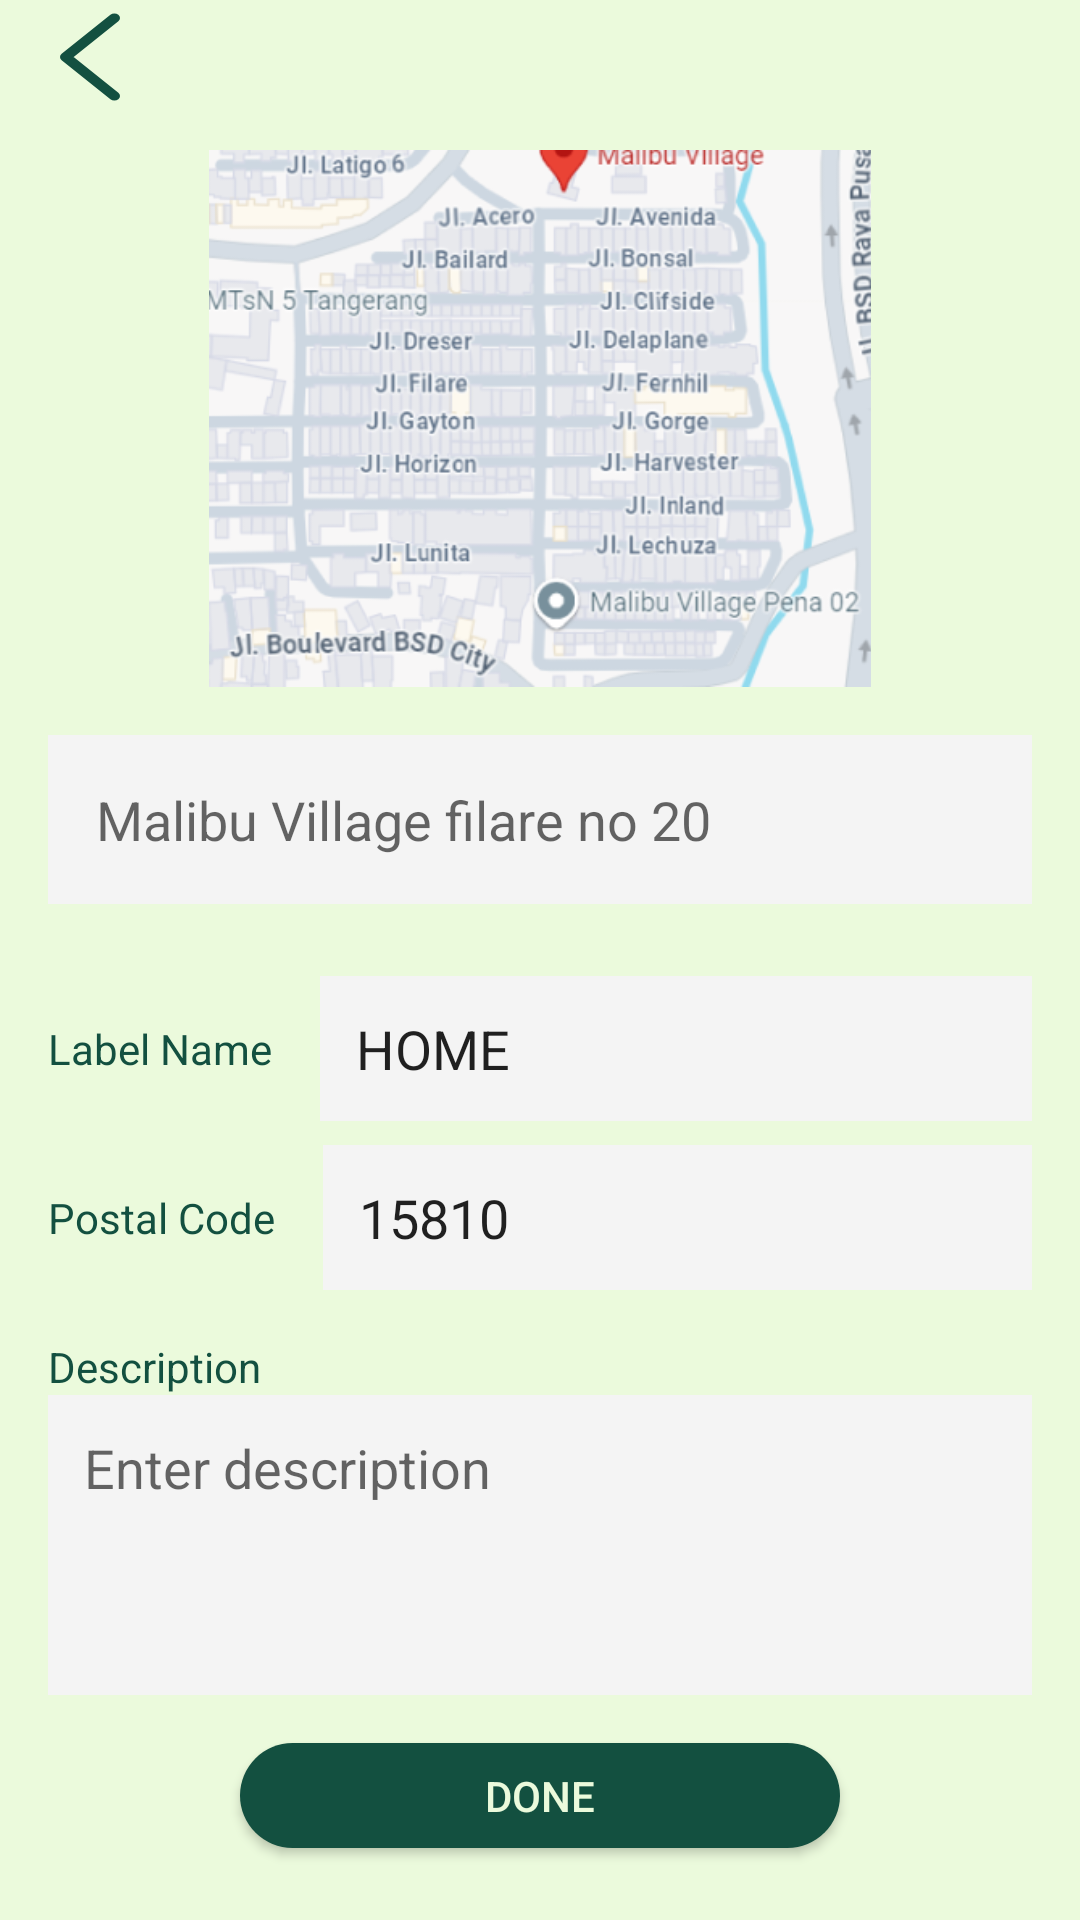

Write the Android layout XML for this screen, with the resource values it uses.
<!-- AndroidManifest.xml: application theme Theme.UTSEMPATCINAMAP -->
<!-- res/layout/fragment_new_address.xml -->
<?xml version="1.0" encoding="utf-8"?>
<LinearLayout
    xmlns:android="http://schemas.android.com/apk/res/android"
    android:layout_width="match_parent"
    android:layout_height="match_parent"
    android:orientation="vertical"
    android:background="#EBFADC">

    
    <Button
        android:id="@+id/backButton"
        android:layout_width="20dp"
        android:layout_height="30dp"
        android:background="@drawable/backbutton"
        android:layout_marginStart="20dp"
        android:layout_marginTop="4dp"
        android:layout_gravity="start"
        android:padding="8dp" />

    
    <ImageView
        android:id="@+id/map"
        android:layout_width="match_parent"
        android:layout_height="0dp"
        android:layout_weight="0.3"
        android:layout_marginTop="16dp"
        android:src="@drawable/map2" />

    
    <EditText
        android:id="@+id/addressField"
        android:layout_width="match_parent"
        android:layout_height="wrap_content"
        android:hint="Malibu Village filare no 20"
        android:background="#F4F4F4"
        android:padding="16dp"
        android:layout_margin="16dp" />

    
    <LinearLayout
        android:layout_width="match_parent"
        android:layout_height="wrap_content"
        android:orientation="horizontal"
        android:layout_marginStart="16dp"
        android:layout_marginEnd="16dp"
        android:layout_marginTop="8dp">

        <TextView
            android:id="@+id/labelName"
            android:layout_width="wrap_content"
            android:layout_height="wrap_content"
            android:text="Label Name"
            android:textColor="#135040"
            android:layout_gravity="center_vertical" />

        <EditText
            android:id="@+id/labelNameInput"
            android:layout_width="0dp"
            android:layout_height="wrap_content"
            android:layout_weight="1"
            android:text="HOME"
            android:padding="12dp"
            android:background="#F4F4F4"
            android:layout_marginStart="16dp" />
    </LinearLayout>

    
    <LinearLayout
        android:layout_width="match_parent"
        android:layout_height="wrap_content"
        android:orientation="horizontal"
        android:layout_marginStart="16dp"
        android:layout_marginEnd="16dp"
        android:layout_marginTop="8dp">

        <TextView
            android:id="@+id/postalCode"
            android:layout_width="wrap_content"
            android:layout_height="wrap_content"
            android:text="Postal Code"
            android:textColor="#135040"
            android:layout_gravity="center_vertical" />

        <EditText
            android:id="@+id/postalCodeInput"
            android:layout_width="0dp"
            android:layout_height="wrap_content"
            android:layout_weight="1"
            android:text="15810"
            android:padding="12dp"
            android:background="#F4F4F4"
            android:layout_marginStart="16dp" />
    </LinearLayout>

    
    <TextView
        android:id="@+id/descriptionLabel"
        android:layout_width="wrap_content"
        android:layout_height="wrap_content"
        android:text="Description"
        android:textColor="#135040"
        android:layout_marginStart="16dp"
        android:layout_marginTop="16dp" />

    <EditText
        android:id="@+id/descriptionInput"
        android:layout_width="match_parent"
        android:layout_height="100dp"
        android:hint="Enter description"
        android:padding="12dp"
        android:gravity="top"
        android:inputType="textMultiLine"
        android:background="#F4F4F4"
        android:layout_marginStart="16dp"
        android:layout_marginEnd="16dp"
        android:layout_marginBottom="16dp" />

    
    <Button
        android:id="@+id/doneButton"
        android:layout_width="200dp"
        android:layout_height="35dp"
        android:text="Done"
        android:textColor="#EBFADC"
        android:background="@drawable/currency_square"
        android:layout_gravity="center"
        android:layout_marginBottom="24dp" />

</LinearLayout>
<!-- resources referenced by this layout -->
<resources>
  <!-- drawable backbutton (drawable) -->
  <vector xmlns:android="http://schemas.android.com/apk/res/android"
      android:width="8dp"
      android:height="15dp"
      android:viewportWidth="8"
      android:viewportHeight="15">
    <path
        android:pathData="M7.25,1L0.75,7.5L7.25,14"
        android:strokeLineJoin="round"
        android:strokeWidth="1.5"
        android:fillColor="#00000000"
        android:strokeColor="#135040"
        android:strokeLineCap="round"/>
  </vector>
  <!-- drawable currency_square (drawable) -->
  <shape xmlns:android="http://schemas.android.com/apk/res/android"
      android:shape="rectangle">
    <solid android:color="#135040" /> 
    <corners
        android:radius="30dp" /> 
  </shape>
  
  
      
  
  
  
  
  
  
  
  
  <!-- drawable map2: png bitmap (drawable, 124090 bytes) -->
  <style name="Theme.UTSEMPATCINAMAP" parent="Base.Theme.UTSEMPATCINAMAP" />
  <style name="Base.Theme.UTSEMPATCINAMAP" parent="Theme.AppCompat.Light.NoActionBar">
          
          
      </style>
</resources>
